Dataset: level_5 (GitHub, unica-visual-intelligence-lab/WBC-USID). Classes: basophil, esophil, lymphocyte, monocyte, neutrophil.

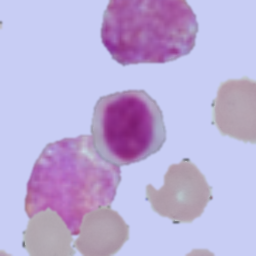
Label: lymphocyte

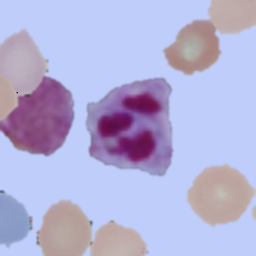
Label: neutrophil

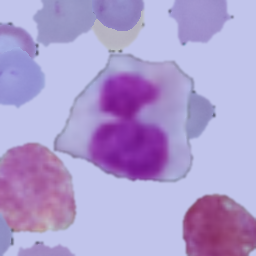
Label: monocyte

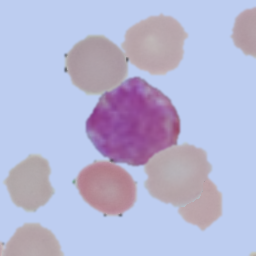
Label: basophil

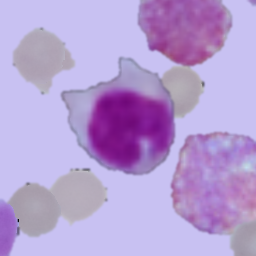
Label: monocyte

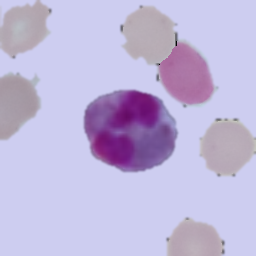
Label: esophil
